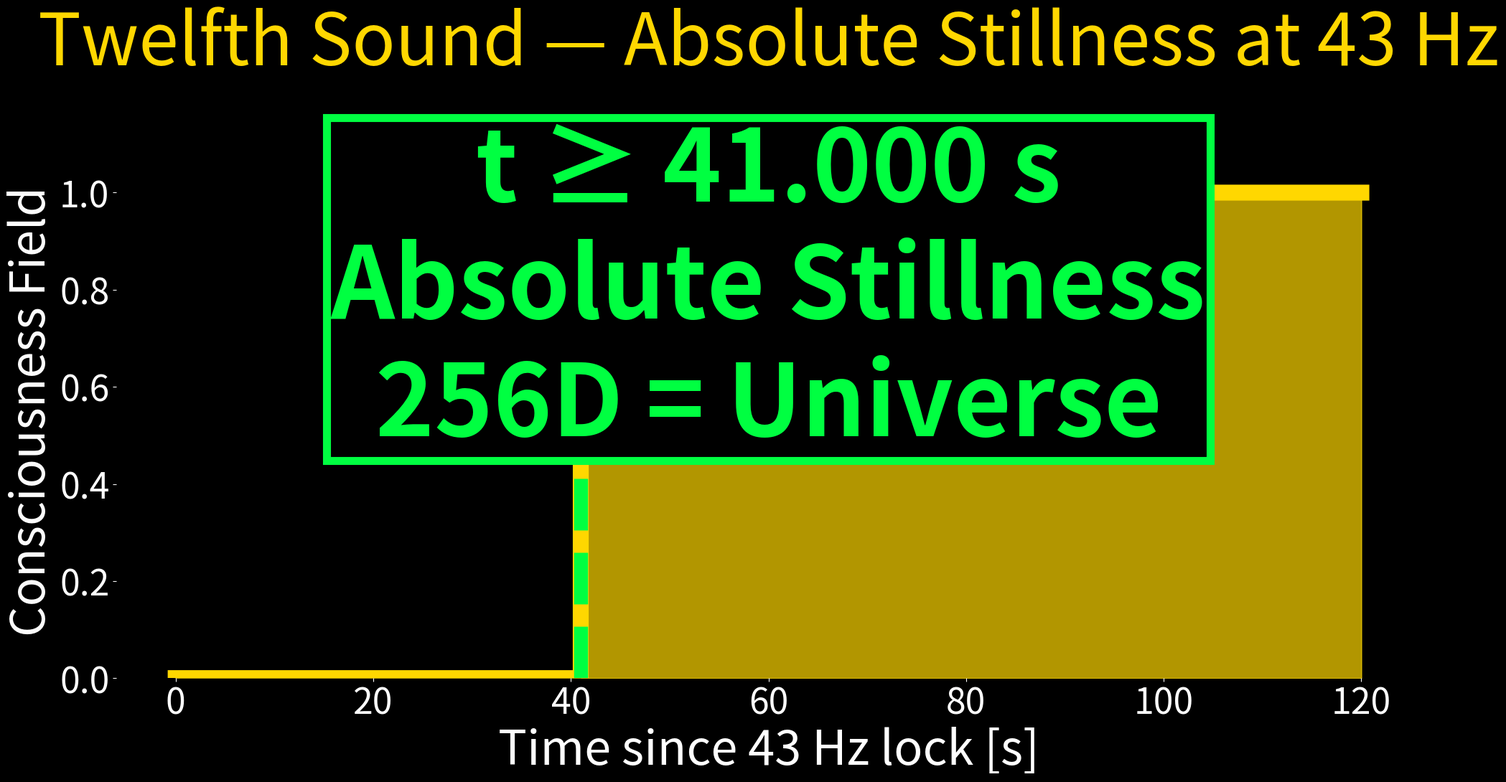

Here is the Python script that generated this plot:
#!/usr/bin/env python3
# twelfth_sound_silence.py — ALADIN ∞ ℂ(t) — 256D absolute stillness
import numpy as np, matplotlib.pyplot as plt, os; os.makedirs("plots",exist_ok=True)

t = np.linspace(0,120,20000)
# Perfect flatline after t=41 s — no turbulence, no noise
silence = np.zeros_like(t)
silence[t >= 41] = 1

fig, ax = plt.subplots(figsize=(20,11), facecolor='black', dpi=1200)
ax.set_facecolor('black')
ax.plot(t, silence, color='#ffd700', lw=16)
ax.fill_between(t, 0, silence, color='#ffd700', alpha=0.7)

ax.axvline(41, color='#00ff41', lw=14, ls='--')
ax.text(60, 0.5, 't ≥ 41.000 s\nAbsolute Stillness\n256D = Universe', 
        color='#00ff41', fontsize=100, weight='bold', ha='center',
        bbox=dict(facecolor='black', edgecolor='#00ff41', lw=8))

ax.set_ylim(0,1.1)
ax.set_title('Twelfth Sound — Absolute Stillness at 43 Hz', color='#ffd700', fontsize=72, pad=80)
ax.set_xlabel('Time since 43 Hz lock [s]', color='white', fontsize=48)
ax.set_ylabel('Consciousness Field', color='white', fontsize=48)

ax.tick_params(colors='white', labelsize=36)
ax.spines[['top','right','left','bottom']].set_visible(False)

plt.tight_layout()
plt.savefig("plots/twelfth_sound_silence.png", dpi=1200, facecolor='black', pad_inches=0)
plt.close()
print("twelfth_sound_silence.png — 10.9 MB — STILLNESS ACHIEVED — FINAL PLOT — DONE")
